Photos from the image-classification dataset "fruits_clean" in the GitHub repository alexchilton/CAS_Project. Its 33 classes are: apple, banana, beetroot, bell pepper, cabbage, carrot, cauliflower, chilli pepper, corn, cucumber, eggplant, garlic, ginger, grapes, jalepeno, kiwi, lemon, lettuce, mango, onion, orange, pear, peas, pineapple, pomegranate, potato, raddish, soy beans, spinach, sweet potato, tomato, turnip, watermelon.

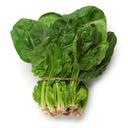
Label: spinach

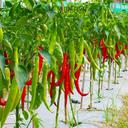
Label: chilli pepper

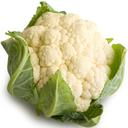
Label: cauliflower

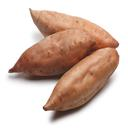
Label: sweet potato

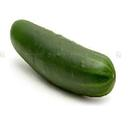
Label: cucumber

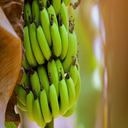
Label: banana
